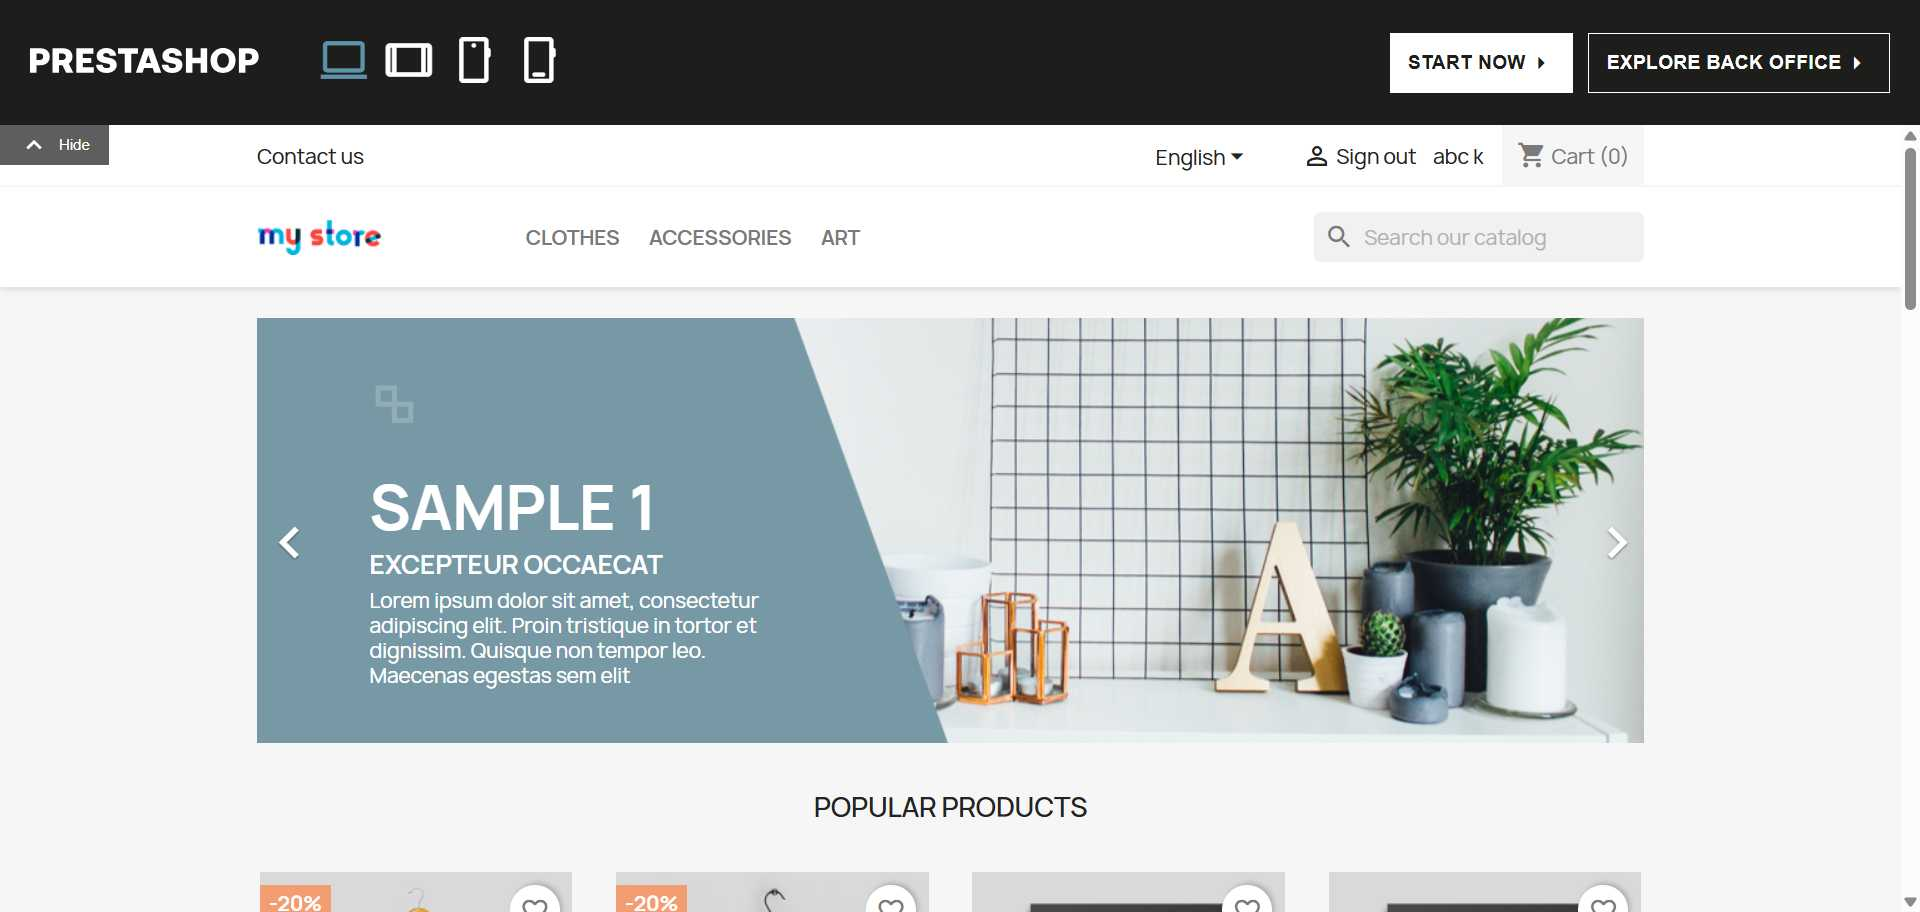
Workflow: GDPR

Step 1: Chrome PrestaShop Live Demo(4) in window 'PrestaShop Live Demo' (chrome.exe)

Step 2: click on the element in window 'PrestaShop Live Demo' (chrome.exe) (no picture)

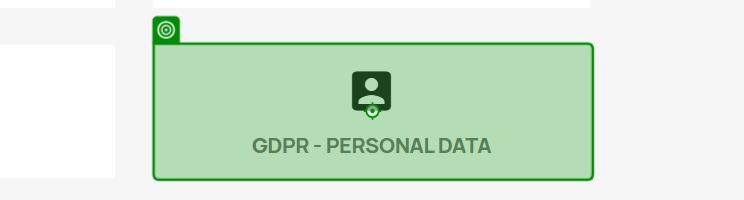
Step 3: click on the element 'account_box GDPR - Personal data' in window 'PrestaShop Live Demo' (chrome.exe)
